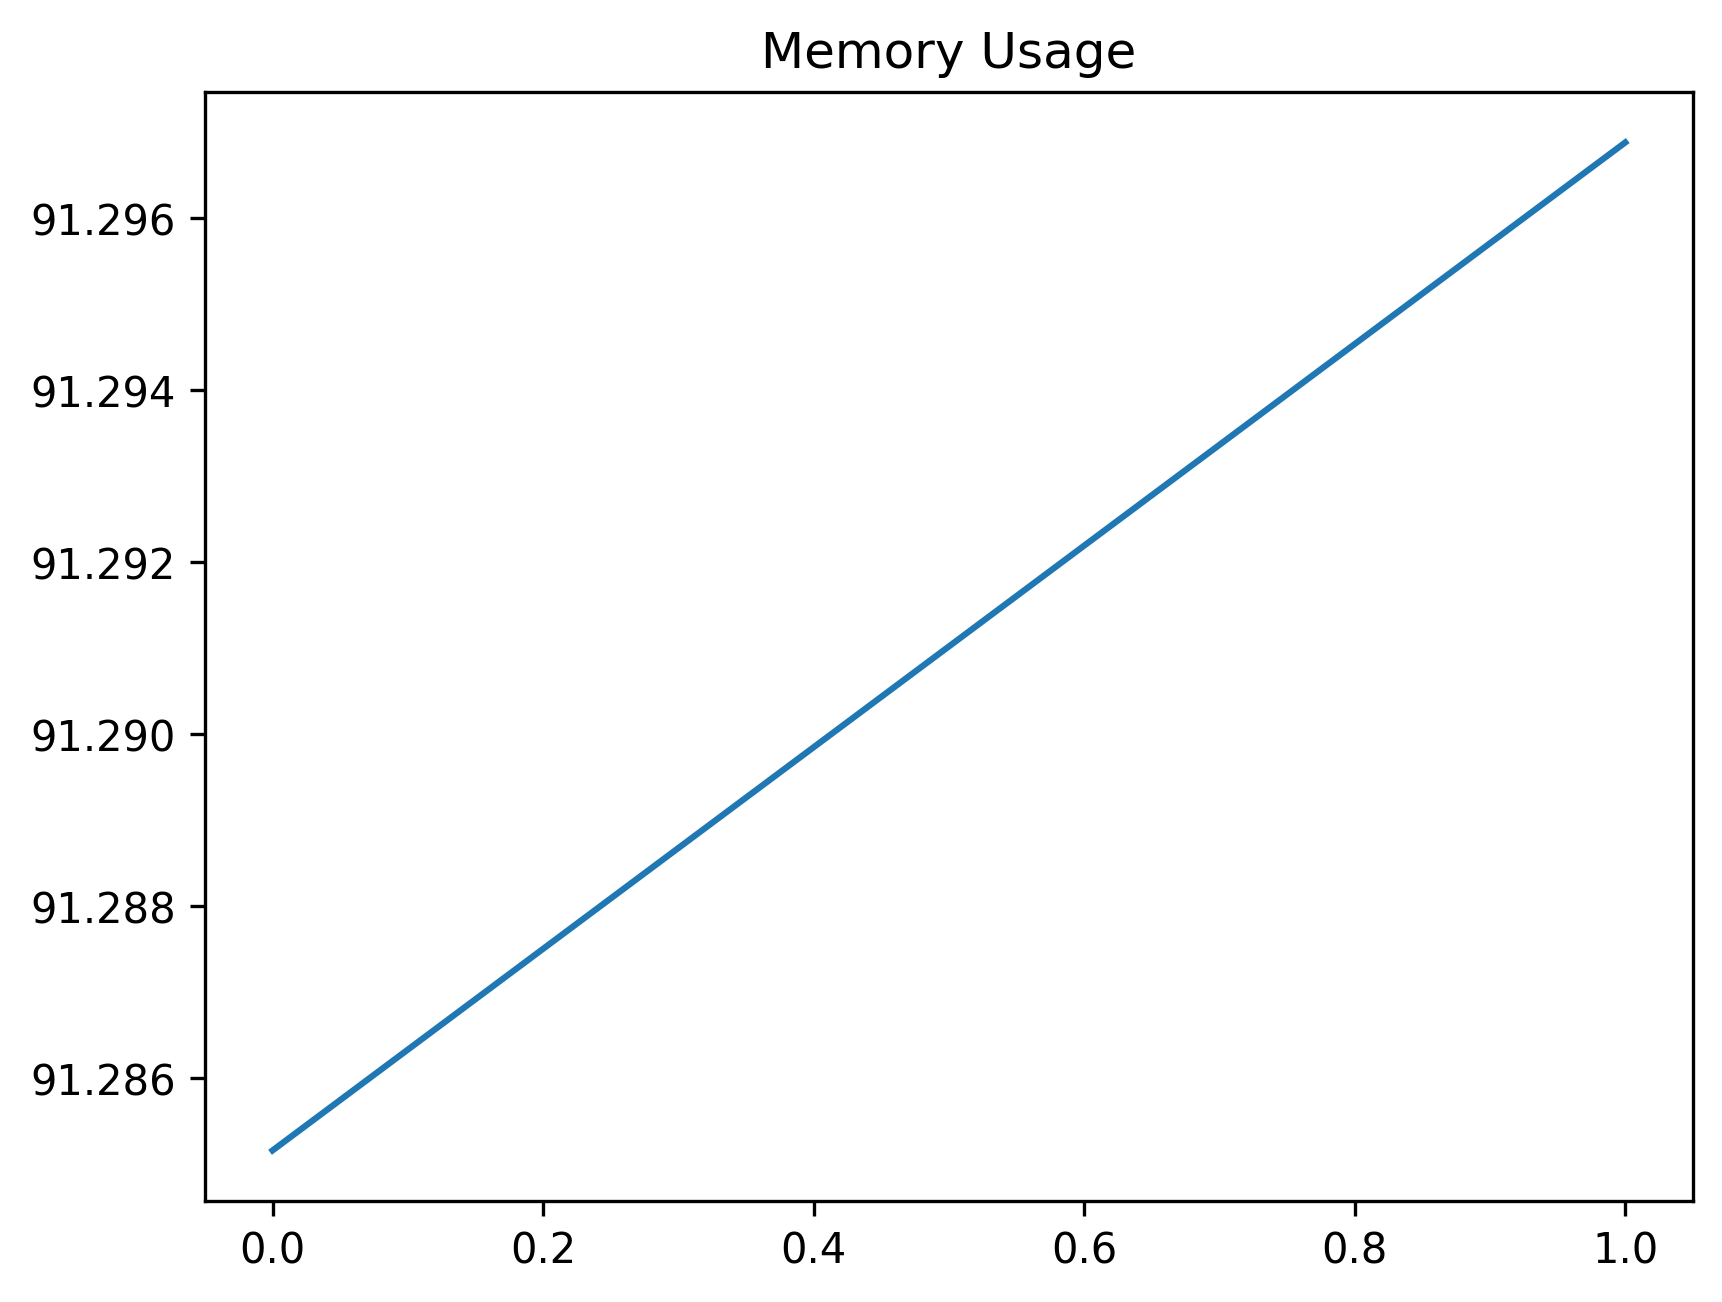

Source data for this figure (header and first rows):
date_time, name, memory
2024-02-05 14:59:32.727417, start, 91.29
2024-02-05 15:00:02.768577, click_create_button, 91.3
